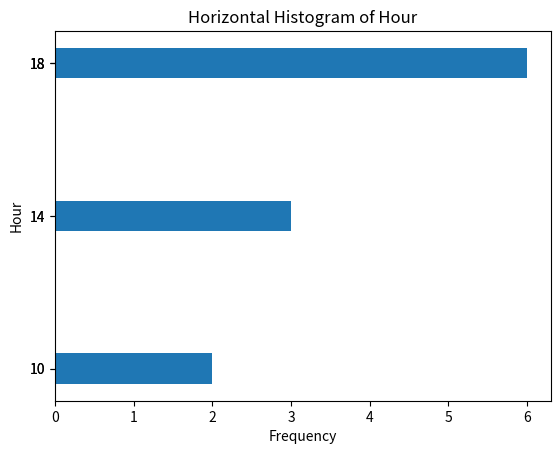

Reproduce this figure in Python.
# 水平バー（横向きのバー）のヒストグラムを表示するには、Matplotlibを使用して barh メソッドを使います。以下は、abc['hour'] のデータを水平バーとして表示する方法です。
import pandas as pd
import matplotlib.pyplot as plt

# 仮のデータフレームを作成
data = {'hour': [10, 14, 10, 14, 18, 18, 18]}
abc = pd.DataFrame(data)

# ヒストグラムを水平バーとしてプロット
plt.barh(abc['hour'], range(0, len(abc)))  # y軸の位置をデータに基づいて設定
plt.ylabel('Hour')
plt.xlabel('Frequency')
plt.title('Horizontal Histogram of Hour')
plt.yticks(abc['hour'])  # y軸の目盛りをデータに合わせて設定
plt.show()

# このコードでは、plt.barh を使用して水平バーのヒストグラムをプロットしています。y 軸に時間帯のデータを設定し、xlabel、ylabel、title、yticks を使用してラベル、タイトル、y軸の目盛りを設定しています。
# このコードを実行すると、時間帯に対応する水平バーのヒストグラムが表示されます。
